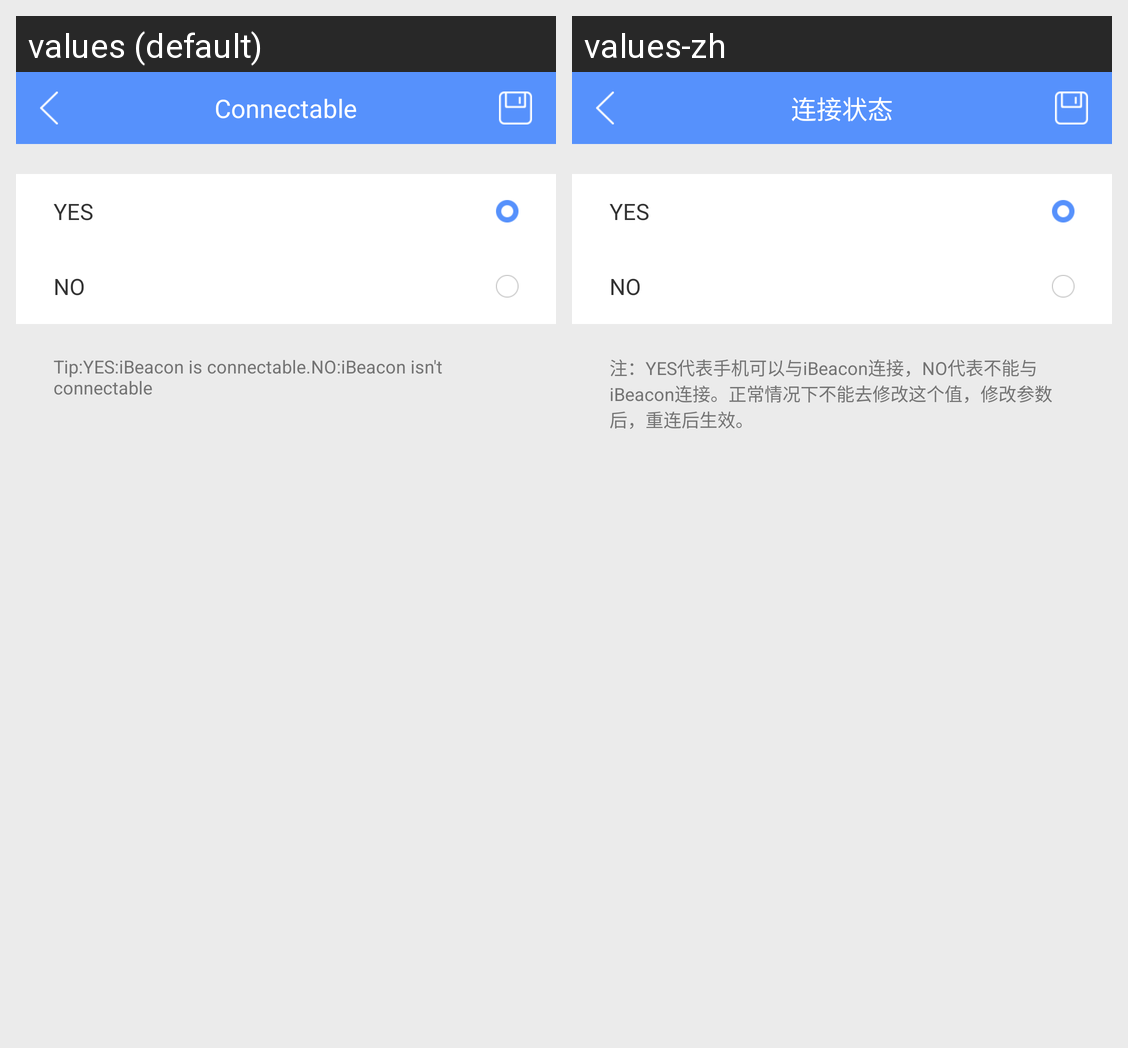

Strings drawn on this Android screen and how each of the app's shown locales translates them:
Android screen res/layout/activity_connection_mode.xml rendered under 2 locales, left to right: values (default), values-zh. Device: Nexus 5 (rendered at 1080×1920; each locale shown at half size, 540×960, under a caption strip naming it); theme LaunchActivityTheme.
Strings drawn on this screen, with the default value and each locale's value (text and hints the layout hard-codes, and strings that could not be matched under every locale, appear in the picture but are not listed):

device_info_connection_mode
  values: Connectable
  values-zh: 连接状态

tips_connection_mode
  values: Tip:YES:iBeacon is connectable.NO:iBeacon isn't connectable
  values-zh: 注：YES代表手机可以与iBeacon连接，NO代表不能与iBeacon连接。正常情况下不能去修改这个值，修改参数后，重连后生效。
